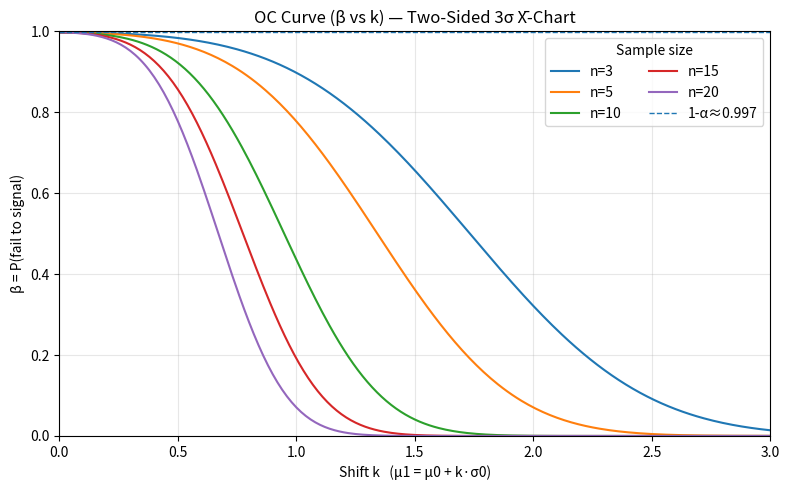

Source code (Python):

import math
import numpy as np
import matplotlib.pyplot as plt

#Normal(0,1)建置
def Phi(x: float) -> float:
    return 0.5 * (1.0 + math.erf(x / math.sqrt(2.0)))

#beta值的計算（OC function)
def beta_two_sided(n: int, k: float, z: float = 3.0) -> float:
    delta = k * math.sqrt(n)          
    return Phi(z - delta) - Phi(-z - delta)

def main():
    z = 3.0
    n_list = [3, 5, 10, 15, 20]
    k_max, k_step = 3.0, 0.01
    k_grid = np.arange(0.0, k_max + 1e-12, k_step)

    plt.figure(figsize=(8, 5))
    for n in n_list:
        betas = [beta_two_sided(n, k, z) for k in k_grid]
        plt.plot(k_grid, betas, label=f"n={n}")

    alpha = 2.0 * (1.0 - Phi(z))  #算alpha的值
    plt.axhline(1 - alpha, linestyle="--", linewidth=1.0, label=f"1-α≈{1-alpha:.3f}")

    plt.title("OC Curve (β vs k) — Two-Sided 3σ X̄-Chart")
    plt.xlabel("Shift k   (μ1 = μ0 + k·σ0)")
    plt.ylabel("β = P(fail to signal)")
    plt.ylim(0, 1)
    plt.xlim(0, k_max)
    plt.grid(True, alpha=0.3)
    plt.legend(title="Sample size", ncol=2)
    plt.tight_layout()
    plt.savefig("homework_4-1.png", dpi=200)
    

if __name__ == "__main__":
    main()
